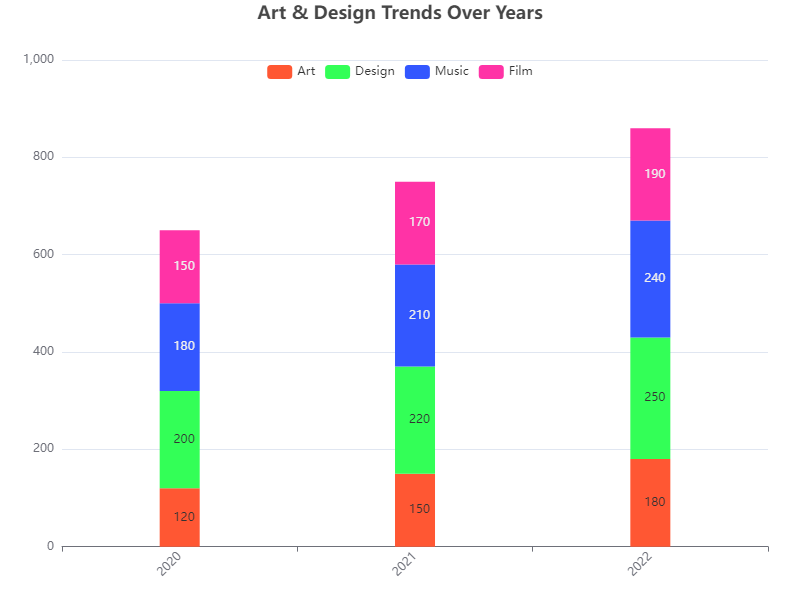

Values plotted in this chart, from the file beside it:
Category, Year, Value
Art, 2020, 120
Art, 2021, 150
Art, 2022, 180
Design, 2020, 200
Design, 2021, 220
Design, 2022, 250
Music, 2020, 180
Music, 2021, 210
Music, 2022, 240
Film, 2020, 150
Film, 2021, 170
Film, 2022, 190
